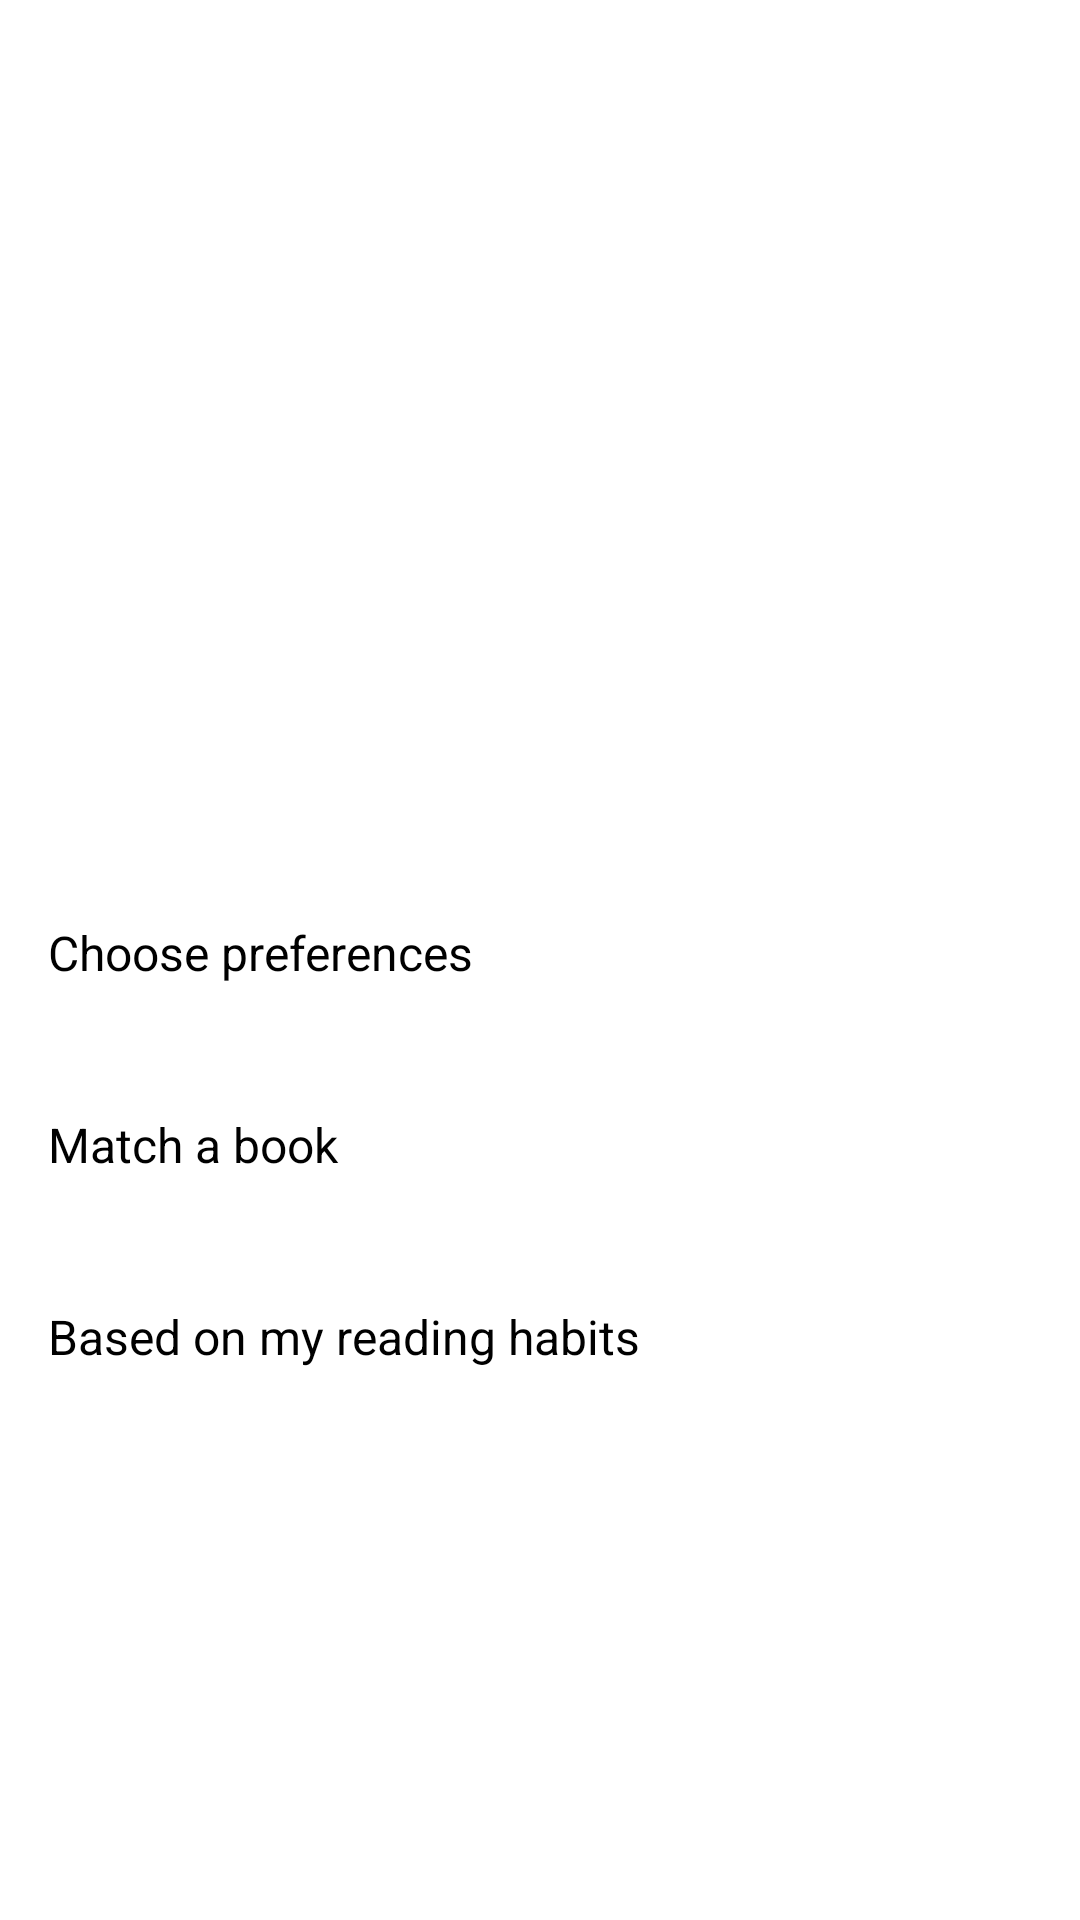

Android layout source for this screen:
<!-- AndroidManifest.xml: application theme Theme.App.Starting -->
<!-- res/layout/fragment_recs.xml -->
<?xml version="1.0" encoding="utf-8"?>
<androidx.constraintlayout.widget.ConstraintLayout xmlns:android="http://schemas.android.com/apk/res/android"
    xmlns:app="http://schemas.android.com/apk/res-auto"
    xmlns:tools="http://schemas.android.com/tools"
    android:layout_width="match_parent"
    android:layout_height="match_parent"
    tools:context="dev.kateastenberg.bookishproject.fragments.recs.RecsFragment">

    <LinearLayout
        android:layout_width="wrap_content"
        android:layout_height="wrap_content"
        android:orientation="vertical"
        app:layout_constraintBottom_toBottomOf="parent"
        app:layout_constraintEnd_toEndOf="parent"
        app:layout_constraintStart_toStartOf="parent"
        app:layout_constraintTop_toTopOf="parent">

        <TextView
            android:id="@+id/textRecs"
            android:layout_width="wrap_content"
            android:layout_height="wrap_content"
            android:gravity="center_horizontal"
            android:layout_margin="16dp"
            android:text="How would you like your recommendations?"
            android:textAppearance="@style/TextAppearance.AppCompat.Display1" />

        <Button
            android:id="@+id/buttonRecsPreferences"
            android:layout_width="match_parent"
            android:layout_height="56dp"
            android:textSize="16sp"
            android:layout_marginLeft="16dp"
            android:layout_marginRight="16dp"
            android:layout_marginTop="4dp"
            android:layout_marginBottom="4dp"
            app:cornerRadius="8dp"
            android:text="Choose preferences" />

        <Button
            android:id="@+id/buttonRecsMatch"
            android:layout_width="match_parent"
            android:layout_height="56dp"
            android:textSize="16sp"
            android:layout_marginLeft="16dp"
            android:layout_marginRight="16dp"
            android:layout_marginTop="4dp"
            android:layout_marginBottom="4dp"
            app:cornerRadius="8dp"
            android:text="Match a book" />

        <Button
            android:id="@+id/buttonRecsHabits"
            android:layout_width="match_parent"
            android:layout_height="56dp"
            android:textSize="16sp"
            android:layout_marginLeft="16dp"
            android:layout_marginRight="16dp"
            android:layout_marginTop="4dp"
            android:layout_marginBottom="4dp"
            app:cornerRadius="8dp"
            android:text="Based on my reading habits" />
    </LinearLayout>

</androidx.constraintlayout.widget.ConstraintLayout>
<!-- resources referenced by this layout -->
<resources>
  <style name="Theme.App.Starting" parent="Theme.SplashScreen">
          <item name="windowSplashScreenBackground">@color/md_theme_primary</item>
          <item name="windowSplashScreenAnimatedIcon">@drawable/splash_icon</item>
          <item name="postSplashScreenTheme">@style/AppTheme</item>
      </style>
  <color name="md_theme_primary">#66002E</color>
  <color name="md_theme_onPrimary">#FFFFFF</color>pri
  <color name="md_theme_primaryContainer">#8F0244</color>
  <color name="md_theme_onPrimaryContainer">#FF96B3</color>
  <color name="md_theme_secondary">#90475D</color>
  <color name="md_theme_onSecondary">#FFFFFF</color>
  <color name="md_theme_secondaryContainer">#FFA4BC</color>
  <color name="md_theme_onSecondaryContainer">#7B364B</color>
  <color name="md_theme_tertiary">#8B5000</color>
  <color name="md_theme_onTertiary">#FFFFFF</color>
  <color name="md_theme_tertiaryContainer">#FF980D</color>
  <color name="md_theme_onTertiaryContainer">#653900</color>
  <color name="md_theme_error">#BA1A1A</color>
  <color name="md_theme_onError">#FFFFFF</color>
  <color name="md_theme_errorContainer">#FFDAD6</color>
  <color name="md_theme_onErrorContainer">#93000A</color>
  <color name="md_theme_background">#FFF8F8</color>
  <color name="md_theme_onBackground">#25181B</color>
  <color name="md_theme_surface">#FFF8F8</color>
  <color name="md_theme_onSurface">#25181B</color>
  <color name="md_theme_surfaceVariant">#FBDAE1</color>
  <color name="md_theme_onSurfaceVariant">#574146</color>
  <color name="md_theme_outline">#8B7076</color>
  <color name="md_theme_outlineVariant">#DEBFC5</color>
  <color name="md_theme_inverseSurface">#3B2D30</color>
  <color name="md_theme_inverseOnSurface">#FFECEF</color>
  <color name="md_theme_inversePrimary">#FFB1C4</color>
  <color name="md_theme_primaryFixed">#FFD9E0</color>
  <color name="md_theme_onPrimaryFixed">#3F001A</color>
  <color name="md_theme_primaryFixedDim">#FFB1C4</color>
  <color name="md_theme_onPrimaryFixedVariant">#8E0144</color>
  <color name="md_theme_secondaryFixed">#FFD9E0</color>
  <color name="md_theme_onSecondaryFixed">#3C041A</color>
  <color name="md_theme_secondaryFixedDim">#FFB1C4</color>
  <color name="md_theme_onSecondaryFixedVariant">#733045</color>
  <color name="md_theme_tertiaryFixed">#FFDCBE</color>
  <color name="md_theme_onTertiaryFixed">#2D1600</color>
  <color name="md_theme_tertiaryFixedDim">#FFB872</color>
  <color name="md_theme_onTertiaryFixedVariant">#6A3C00</color>
  <color name="md_theme_surfaceDim">#EBD4D8</color>
  <color name="md_theme_surfaceBright">#FFF8F8</color>
  <color name="md_theme_surfaceContainerLowest">#FFFFFF</color>
  <color name="md_theme_surfaceContainerLow">#FFF0F2</color>
  <color name="md_theme_surfaceContainer">#FFE8EC</color>
  <color name="md_theme_surfaceContainerHigh">#FAE2E6</color>
  <color name="md_theme_surfaceContainerHighest">#F4DDE1</color>
</resources>
